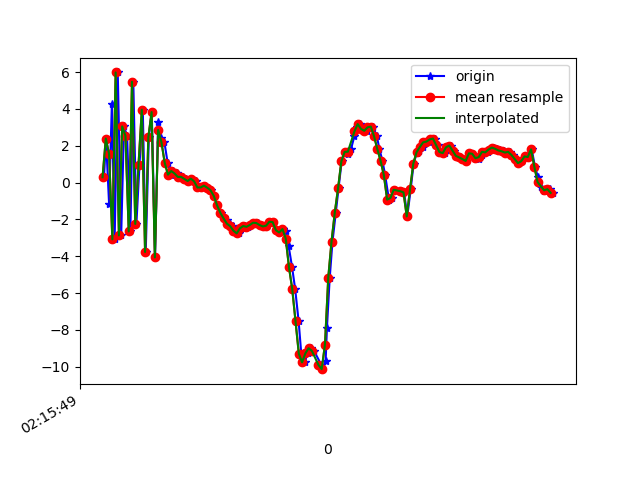

Values plotted in this chart, from the file beside it:
1617848149789, 543793337687103, 0.2912606, 0.41453505, -8.524289
1617848149801, 543793356917873, 2.392, 1.129, 8.763
1617848149820, 543793376148643, -1.162, 0.05016, -8.346
1617848149837, 543793395379413, 4.276, 1.269, 7.31
1617848149854, 543793414610183, -3.081, -0.4104, -5.653
1617848149873, 543793433840953, 5.98, 1.768, 1.536
1617848149894, 543793453071723, -2.869, -0.295, 2.048
1617848149911, 543793472302493, 3.05, 0.8303, -6.714
1617848149930, 543793491533263, 2.542, 0.5499, 8.398
1617848149950, 543793510764033, -2.651, -0.691, -7.274
1617848149968, 543793529994803, 5.476, 1.197, 1.755
1617848149987, 543793549225573, -2.246, -0.4143, 3.624
1617848150006, 543793568456343, 0.9811, 0.1143, -8.171
1617848150026, 543793587687113, 3.954, 0.9458, 6.755
1617848150044, 543793606917883, -3.767, -0.8566, -0.3873
1617848150063, 543793626148653, 2.461, 0.7198, -6.606
1617848150081, 543793645379423, 3.828, 0.8449, 7.527
1617848150101, 543793664610193, -4.062, -0.6403, -2.955
1617848150120, 543793683840963, 3.313, 1.197, -5.903
1617848150139, 543793703071733, 2.408, 0.5027, 7.594
1617848150158, 543793722302503, 2.199, 0.7799, -1.395
1617848150178, 543793741533273, 1.08, 0.4663, 1.211
1617848150199, 543793760764043, 0.43, 0.3964, -0.5002
1617848150213, 543793779994813, 0.6284, 0.2305, -0.08481
1617848150235, 543793799225583, 0.4963, 0.1326, 0.0189
1617848150253, 543793818456353, 0.3072, 0.04582, 0.04126
1617848150271, 543793837687123, 0.3105, 0.03886, 0.02487
1617848150291, 543793856917893, 0.1978, -0.06456, 0.03799
1617848150311, 543793876148663, 0.08561, -0.26, 0.2188
1617848150330, 543793895379433, 0.2138, -0.6141, 0.7038
1617848150349, 543793914610203, 0.06427, -0.6068, 0.7792
1617848150367, 543793933840973, -0.2641, -0.4728, 0.6308
1617848150387, 543793953071743, -0.2637, -0.4516, 0.6138
1617848150406, 543793972302513, -0.1661, -0.9779, 0.8002
1617848150424, 543793991533283, -0.2767, -1.754, 1.459
1617848150444, 543794010764053, -0.4149, -2.297, 1.837
1617848150462, 543794029994823, -0.7182, -2.584, 1.774
1617848150482, 543794049225593, -1.23, -2.504, 1.873
1617848150505, 543794068456363, -1.638, -2.173, 1.637
1617848150520, 543794087687133, -1.842, -1.612, 1.266
1617848150539, 543794106917903, -2.045, -1.103, 0.5558
1617848150558, 543794126148673, -2.225, -1.318, 0.2936
1617848150579, 543794145379443, -2.364, -2.225, 0.425
1617848150595, 543794164610213, -2.609, -2.123, 0.1845
1617848150617, 543794183840983, -2.758, -1.357, -0.3472
1617848150634, 543794203071753, -2.484, -1.129, -0.6493
1617848150653, 543794222302523, -2.357, -1.526, -0.5332
1617848150671, 543794241533293, -2.401, -1.742, -0.3545
1617848150690, 543794260764063, -2.303, -1.406, -0.5407
1617848150710, 543794279994833, -2.18, -1.057, -0.8178
1617848150729, 543794299225603, -2.196, -0.9031, -0.6224
1617848150748, 543794318456373, -2.305, -0.6993, -0.5914
1617848150765, 543794337687143, -2.38, -0.6132, -0.3726
1617848150786, 543794356917913, -2.34, -1.13, 0.1066
1617848150806, 543794376148683, -2.125, -1.498, 0.1068
1617848150824, 543794395379453, -2.145, -0.292, -0.2683
1617848150843, 543794414610223, -2.586, 1.008, -0.7223
1617848150863, 543794433840993, -2.706, 1.507, -0.2946
1617848150881, 543794453071763, -2.524, 0.8531, 1.131
1617848150901, 543794472302533, -2.621, 0.7949, 1.973
1617848150918, 543794491533303, -3.455, 2.349, 3.167
... 84 more rows
